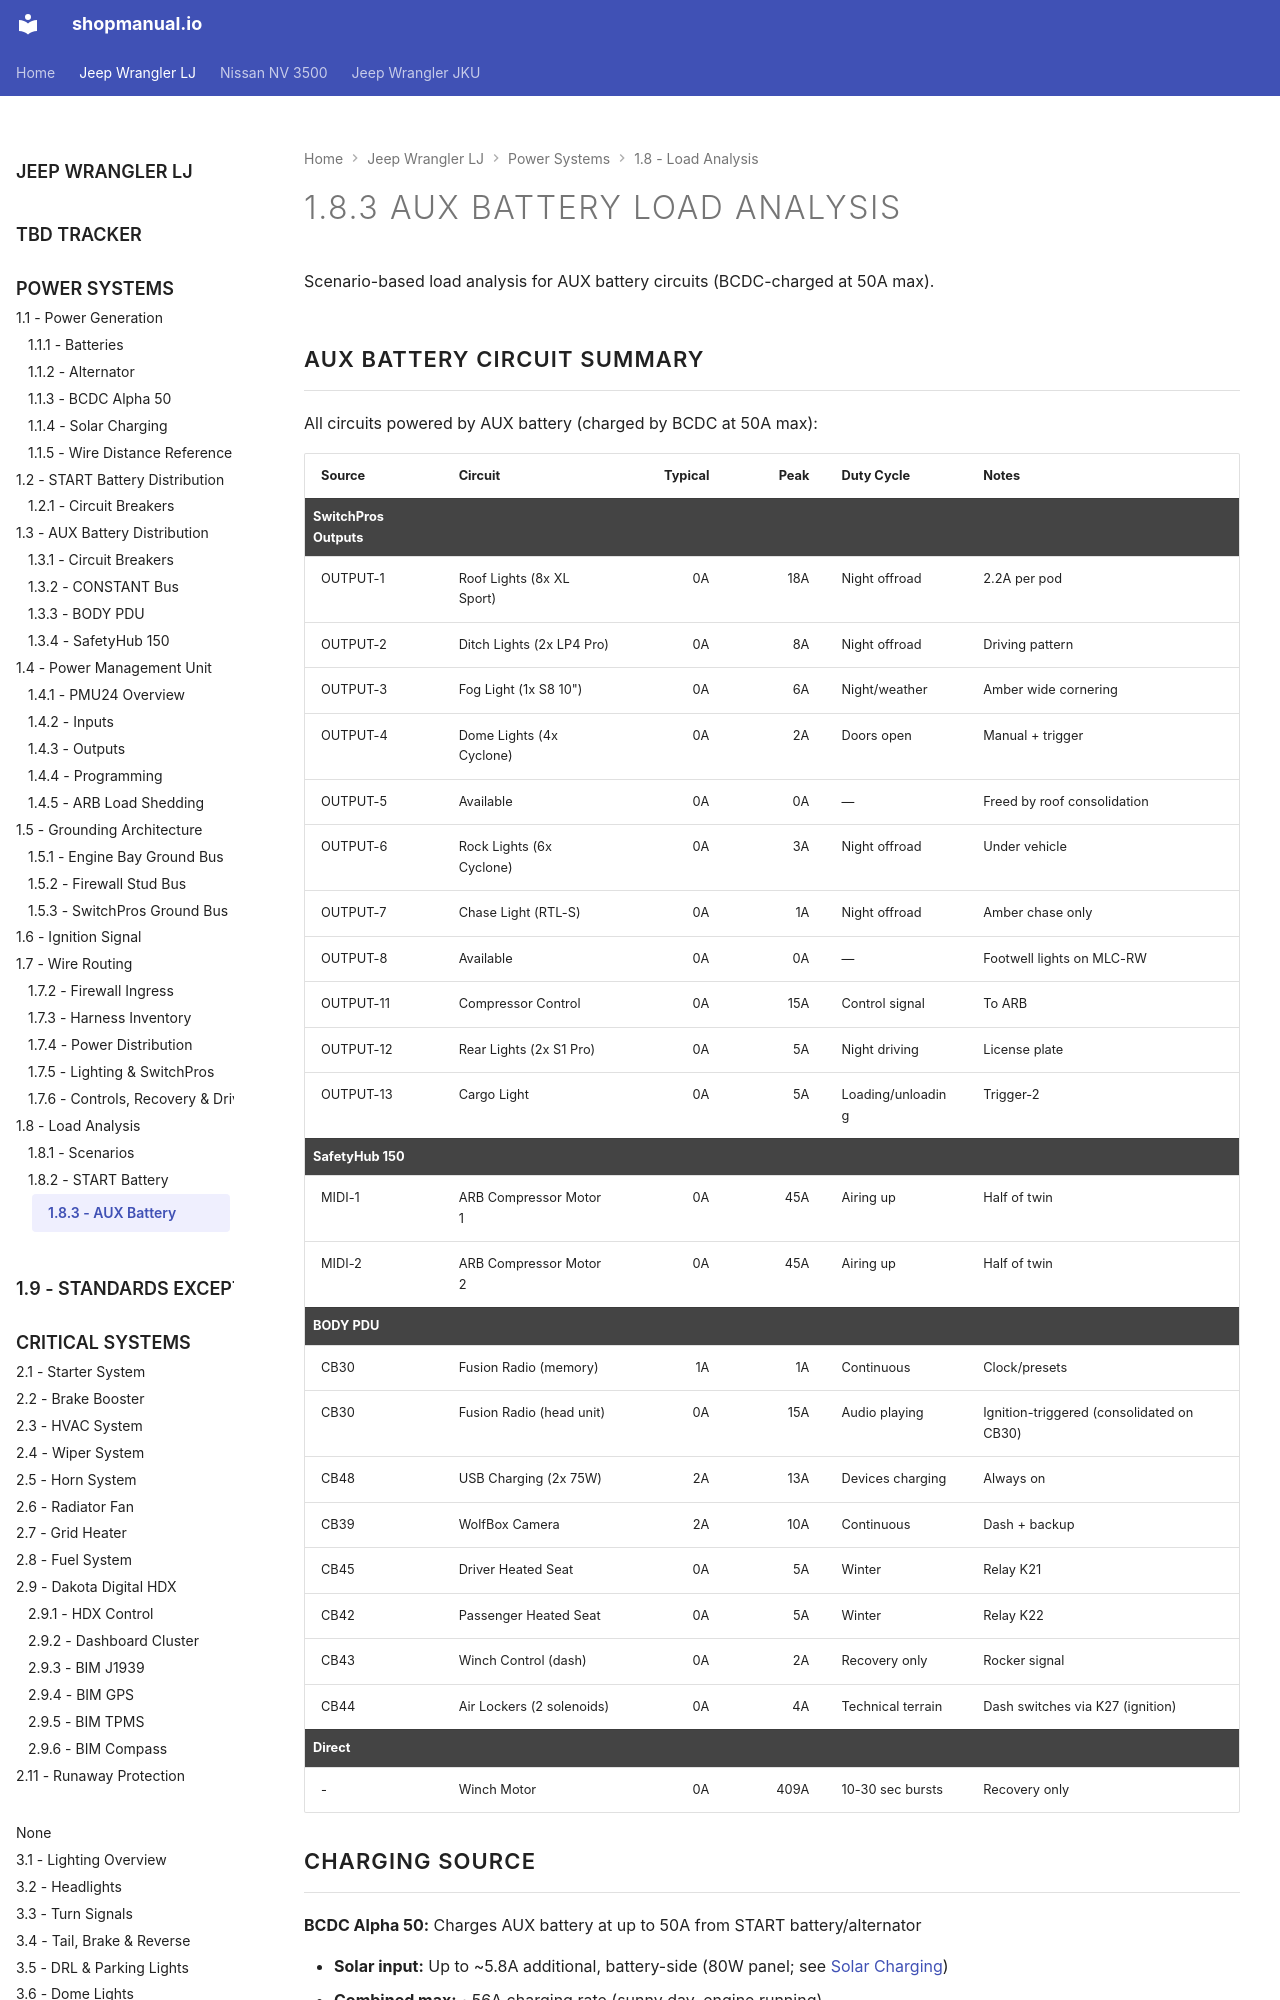

repository: sob/shopmanual.io · page: jeep_lj/01-power-systems/08-load-analysis/03-aux-battery/index.html · generator: mkdocs

---
hide:
  - toc
---

# 1.8.3 AUX Battery Load Analysis {#aux-battery-load-analysis}

Scenario-based load analysis for AUX battery circuits (BCDC-charged at 50A max).

## AUX Battery Circuit Summary

All circuits powered by AUX battery (charged by BCDC at 50A max):
